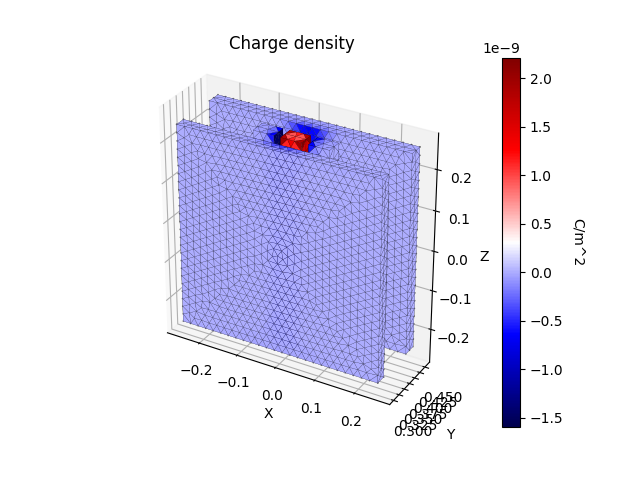

The data file committed next to this chart (first rows):
coordinates
x, y, z
0.0255, 0.391, 0.25
0.0085, 0.391, 0.25
0.0255, 0.3715, 0.25
0.0085, 0.352, 0.25
0.0255, 0.352, 0.25
0, 0.3721, 0.25
-0.0255, 0.391, 0.25
-0.0255, 0.3715, 0.25
-0.0085, 0.391, 0.25
-0.0255, 0.352, 0.25
-0.0085, 0.352, 0.25
0.0255, 0.3715, -0.25
0.0255, 0.352, -0.25
0.0085, 0.352, -0.25
0.0255, 0.391, -0.25
0.0085, 0.391, -0.25
0, 0.3709, -0.25
-0.0255, 0.3715, -0.25
-0.0085, 0.352, -0.25
-0.0255, 0.352, -0.25
-0.0085, 0.391, -0.25
-0.0255, 0.391, -0.25
-0.008526, 0.352, 0.2178
-0.0255, 0.352, 0.23
-0.0255, 0.352, 0.21
0.0255, 0.352, 0.23
0.009672, 0.352, 0.219
0.0255, 0.352, 0.21
-0.007789, 0.352, 0.18
-0.0255, 0.352, 0.19
-0.0255, 0.352, 0.17
0.0255, 0.352, 0.19
0.009113, 0.352, 0.1801
0.0255, 0.352, 0.17
-0.008289, 0.352, 0.1386
-0.0255, 0.352, 0.15
-0.0255, 0.352, 0.13
0.0255, 0.352, 0.15
0.008261, 0.352, 0.1415
0.0255, 0.352, 0.13
-0.008285, 0.352, 0.09853
-0.0255, 0.352, 0.11
-0.0255, 0.352, 0.09
0.0255, 0.352, 0.11
0.008275, 0.352, 0.1015
0.0255, 0.352, 0.09
-0.008283, 0.352, 0.05854
-0.0255, 0.352, 0.07
-0.0255, 0.352, 0.05
0.0255, 0.352, 0.03
0.008257, 0.352, 0.02113
0.0255, 0.352, 0.01
-0.008261, 0.352, -0.05888
-0.0255, 0.352, -0.05
-0.0255, 0.352, -0.07
0.0255, 0.352, -0.05
0.008237, 0.352, -0.06138
0.0255, 0.352, -0.07
-0.009113, 0.352, -0.1
... 19,925 more rows
